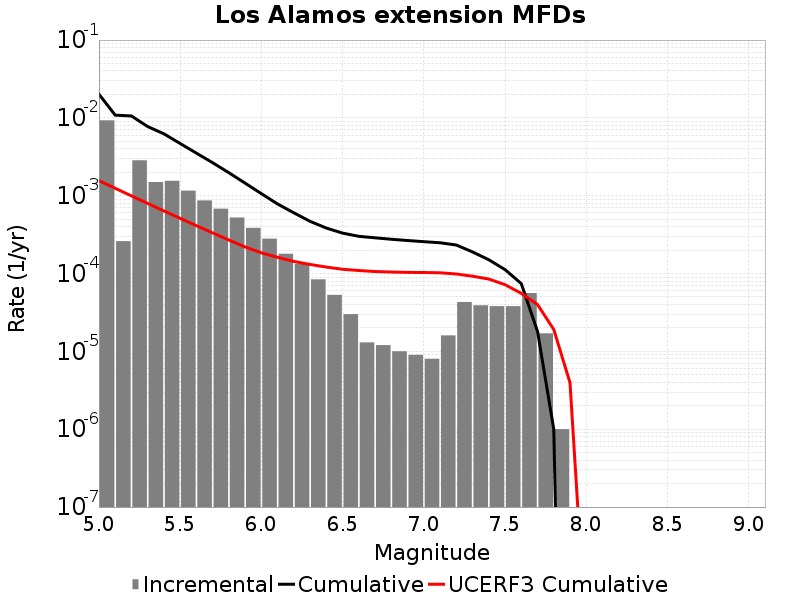

Source data for this figure (header and first rows):
Magnitude, Incremental Rate, Cumulative Rate, UCERF3 Cumulative Rate
5.05, 0.009301, 0.02015, 0.001562
5.15, 2.6078214E-4, 0.01085, 0.001246
5.25, 0.002851, 0.01059, 9.953745E-4
5.35, 0.001498, 0.00774, 7.9607003E-4
5.45, 0.001555, 0.006242, 6.377569E-4
5.55, 0.001162, 0.004687, 5.1200425E-4
5.65, 8.6960813E-4, 0.003525, 4.1211536E-4
5.75, 6.8104255E-4, 0.002655, 3.3277084E-4
5.85, 5.245733E-4, 0.001974, 2.6974521E-4
5.95, 3.8615815E-4, 0.001449, 2.1968219E-4
6.05, 2.808423E-4, 0.001063, 1.845224E-4
6.15, 1.7953847E-4, 7.823464E-4, 1.6146513E-4
6.25, 1.344031E-4, 6.0280797E-4, 1.4315009E-4
6.35, 8.425269E-5, 4.6840485E-4, 1.3088108E-4
6.45, 5.3159434E-5, 3.8415214E-4, 1.2113546E-4
6.55, 3.0090247E-5, 3.309927E-4, 1.13558104E-4
6.65, 1.3039107E-5, 3.0090247E-4, 1.0943622E-4
6.75, 1.2036098E-5, 2.8786337E-4, 1.0623102E-4
6.85, 1.0030082E-5, 2.7582725E-4, 1.0461916E-4
6.95, 9.027074E-6, 2.6579716E-4, 1.0354897E-4
7.05, 8.024066E-6, 2.5677012E-4, 1.03131504E-4
7.15, 1.6048132E-5, 2.4874604E-4, 1.0233077E-4
7.25, 4.3129352E-5, 2.326979E-4, 9.871362E-5
7.35, 3.911732E-5, 1.8956856E-4, 9.248779E-5
7.45, 3.811431E-5, 1.5045123E-4, 8.49826E-5
7.55, 3.811431E-5, 1.1233692E-4, 7.2005314E-5
7.65, 5.616846E-5, 7.422261E-5, 5.5672503E-5
7.75, 1.705114E-5, 1.8054148E-5, 3.9959054E-5
7.85, 1.0030083E-6, 1.0030083E-6, 1.9121946E-5
7.95, 0.0, 0.0, 3.9464185E-6
8.05, 0.0, 0.0, 1.802818E-9
8.15, 0.0, 0.0, 0.0
8.25, 0.0, 0.0, 0.0
8.35, 0.0, 0.0, 0.0
8.45, 0.0, 0.0, 0.0
8.55, 0.0, 0.0, 0.0
8.65, 0.0, 0.0, 0.0
8.75, 0.0, 0.0, 0.0
8.85, 0.0, 0.0, 0.0
8.95, 0.0, 0.0, 0.0
9.05, 0.0, 0.0, 0.0
